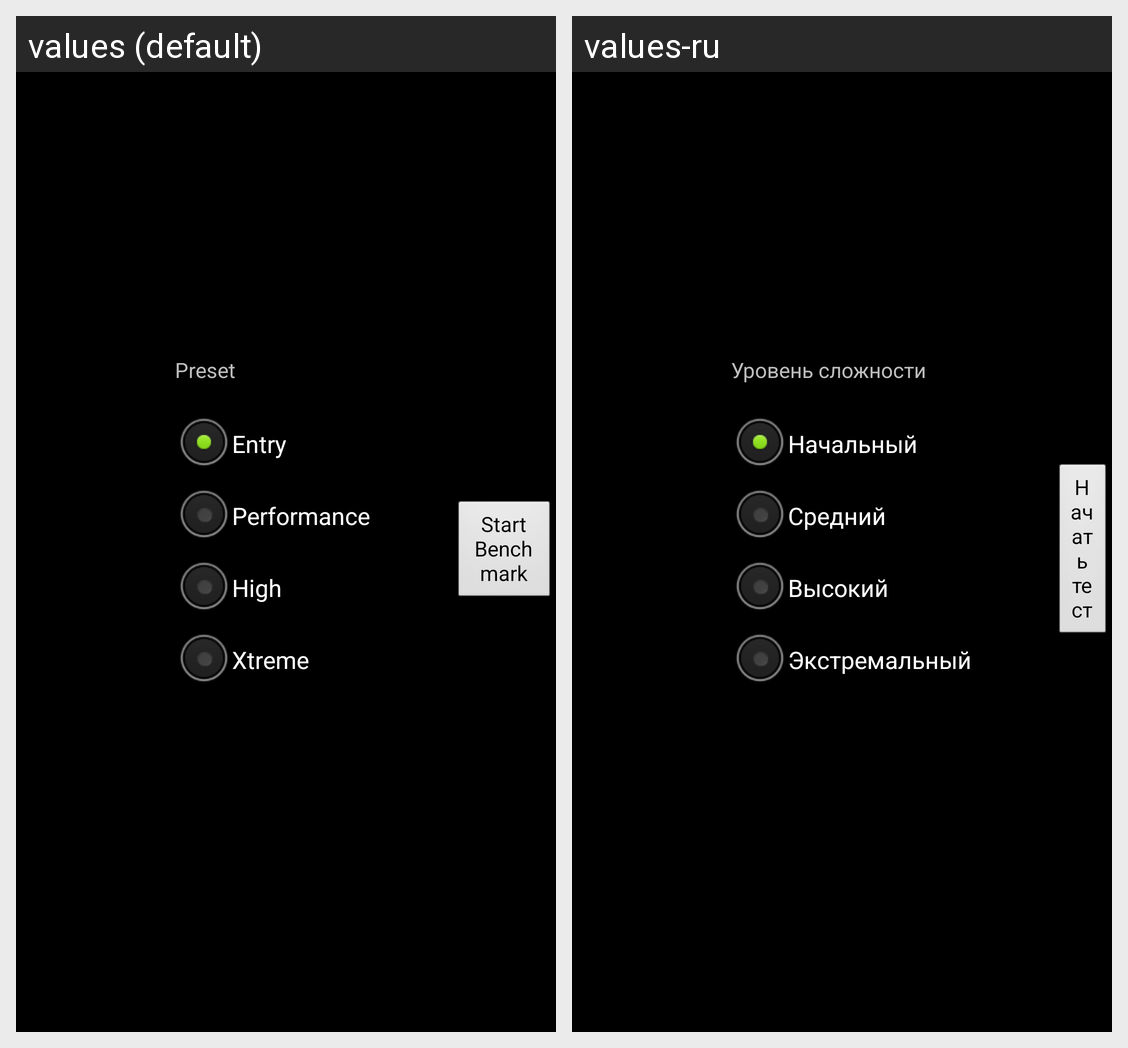

Here is an Android app screen in its default locale and in the app's own translations. Write out the translated-string differences for the strings that appear on this screen.
Android screen res/layout/settings.xml rendered under 2 locales, left to right: values (default), values-ru. Device: Nexus 5 (rendered at 1080×1920; each locale shown at half size, 540×960, under a caption strip naming it); theme android:Theme.Black.NoTitleBar.Fullscreen.
Strings drawn on this screen, with the default value and each locale's value (text and hints the layout hard-codes, and strings that could not be matched under every locale, appear in the picture but are not listed):

Entry
  values: Entry
  values-ru: Начальный

Performance
  values: Performance
  values-ru: Средний

High
  values: High
  values-ru: Высокий

Xtreme
  values: Xtreme
  values-ru: Экстремальный

Start
  values: Start Benchmark
  values-ru: Начать тест

Preset
  values: Preset
  values-ru: Уровень сложности
